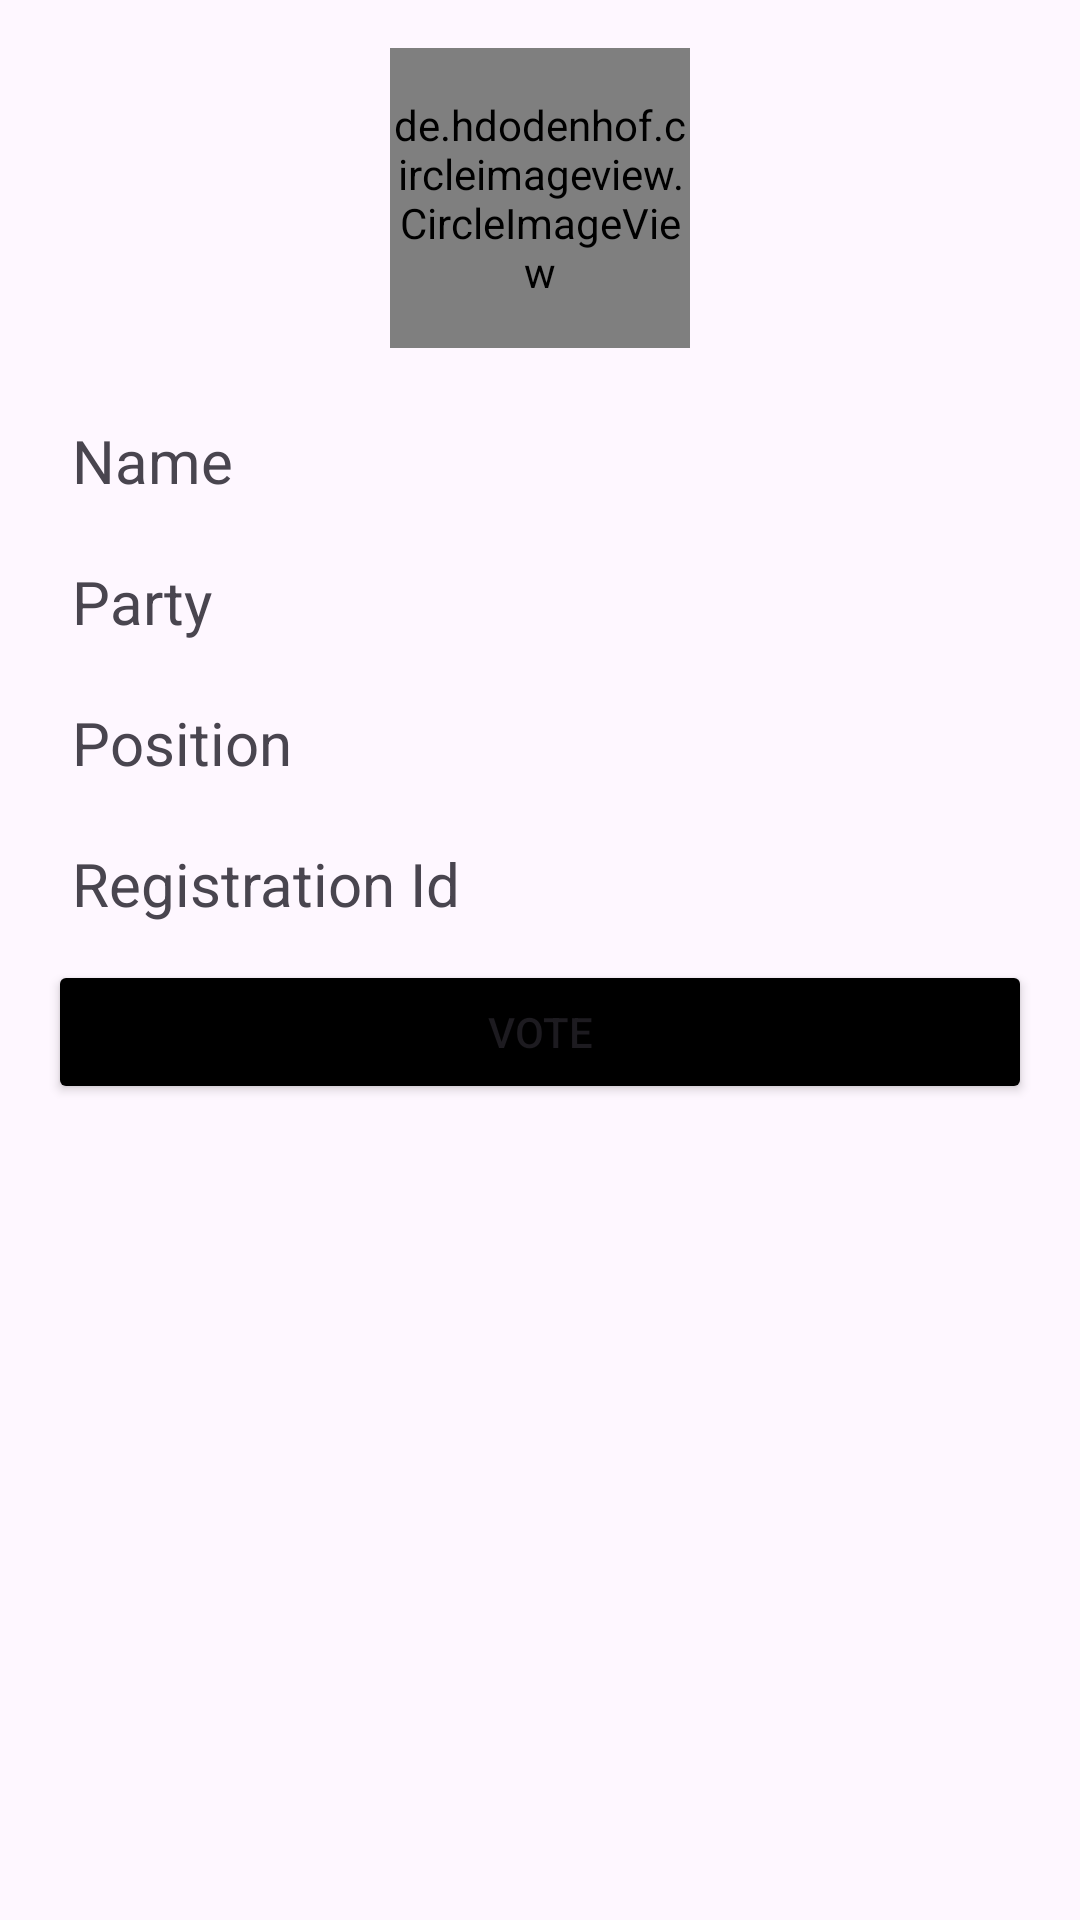

Android layout source for this screen:
<!-- AndroidManifest.xml: application theme Theme.Voting_app -->
<!-- res/layout/activity_voting.xml -->
<?xml version="1.0" encoding="utf-8"?>
<androidx.constraintlayout.widget.ConstraintLayout xmlns:android="http://schemas.android.com/apk/res/android"
    xmlns:app="http://schemas.android.com/apk/res-auto"
    xmlns:tools="http://schemas.android.com/tools"
    android:layout_width="match_parent"
    android:layout_height="match_parent"
    tools:context=".Activities.VotingActivity">

    <de.hdodenhof.circleimageview.CircleImageView
        android:id="@+id/image"
        android:layout_width="100dp"
        android:layout_height="100dp"
        android:layout_marginStart="16dp"
        android:layout_marginTop="16dp"
        android:layout_marginEnd="16dp"
        android:src="@drawable/profile"
        app:layout_constraintEnd_toEndOf="parent"
        app:layout_constraintStart_toStartOf="parent"
        app:layout_constraintTop_toTopOf="parent" />

    <TextView
        android:id="@+id/name"
        android:layout_width="match_parent"
        android:layout_height="wrap_content"
        android:layout_marginTop="16dp"
        android:layout_marginStart="16dp"
        android:layout_marginEnd="16dp"
        android:padding="8dp"
        android:text="Name"
        android:textSize="20sp"
        app:layout_constraintEnd_toEndOf="@+id/image"
        app:layout_constraintStart_toStartOf="@+id/image"
        app:layout_constraintTop_toBottomOf="@+id/image" />
    <TextView
        android:id="@+id/branch"
        android:layout_width="match_parent"
        android:layout_height="wrap_content"
        android:layout_marginTop="4dp"
        android:layout_marginStart="16dp"
        android:layout_marginEnd="16dp"
        android:padding="8dp"
        android:textSize="20sp"
        android:text="Party"
        app:layout_constraintEnd_toEndOf="@+id/name"
        app:layout_constraintStart_toStartOf="@+id/name"
        app:layout_constraintTop_toBottomOf="@+id/name" />

    <TextView
        android:id="@+id/position"
        android:layout_width="match_parent"
        android:layout_height="wrap_content"
        android:layout_marginTop="4dp"
        android:layout_marginStart="16dp"
        android:layout_marginEnd="16dp"
        android:padding="8dp"
        android:textSize="20sp"
        android:text="Position"
        app:layout_constraintEnd_toEndOf="@+id/branch"
        app:layout_constraintStart_toStartOf="@+id/branch"
        app:layout_constraintTop_toBottomOf="@+id/branch" />
    <TextView
        android:id="@+id/reg_id"
        android:layout_width="match_parent"
        android:layout_height="wrap_content"
        android:layout_marginTop="4dp"
        android:layout_marginStart="16dp"
        android:layout_marginEnd="16dp"
        android:padding="8dp"
        android:textSize="20sp"
        android:text="Registration Id"
        app:layout_constraintEnd_toEndOf="@+id/position"
        app:layout_constraintStart_toStartOf="@+id/position"
        app:layout_constraintTop_toBottomOf="@+id/position" />

    <Button
        android:id="@+id/vote_btn"
        android:layout_width="match_parent"
        android:layout_height="wrap_content"
        android:layout_marginStart="16dp"
        android:layout_marginTop="4dp"
        android:layout_marginEnd="16dp"
        android:backgroundTint="@color/black"
        android:padding="8dp"
        android:text="Vote"
        app:layout_constraintEnd_toEndOf="@+id/reg_id"
        app:layout_constraintStart_toStartOf="@+id/reg_id"
        app:layout_constraintTop_toBottomOf="@+id/reg_id" />


</androidx.constraintlayout.widget.ConstraintLayout>
<!-- resources referenced by this layout -->
<resources>
  <!-- drawable profile (drawable) -->
  <vector xmlns:android="http://schemas.android.com/apk/res/android"
      android:width="800dp"
      android:height="800dp"
      android:viewportWidth="24"
      android:viewportHeight="24">
    <path
        android:fillColor="#FF000000"
        android:pathData="M12,2c5.52,0 10,4.48 10,10s-4.48,10 -10,10S2,17.52 2,12 6.48,2 12,2zM6.023,15.416C7.491,17.606 9.695,19 12.16,19c2.464,0 4.669,-1.393 6.136,-3.584A8.968,8.968 0,0 0,12.16 13a8.968,8.968 0,0 0,-6.137 2.416zM12,11a3,3 0,1 0,0 -6,3 3,0 0,0 0,6z"/>
  </vector>
  <style name="Theme.Voting_app" parent="Base.Theme.Voting_app" />
  <style name="Base.Theme.Voting_app" parent="Theme.Material3.DayNight.NoActionBar">
          
          
      </style>
  <!-- not gathered from this repository: default colours our renderer supplied (Android Studio template values) -->
  <color name="black">#FF000000</color>
</resources>
